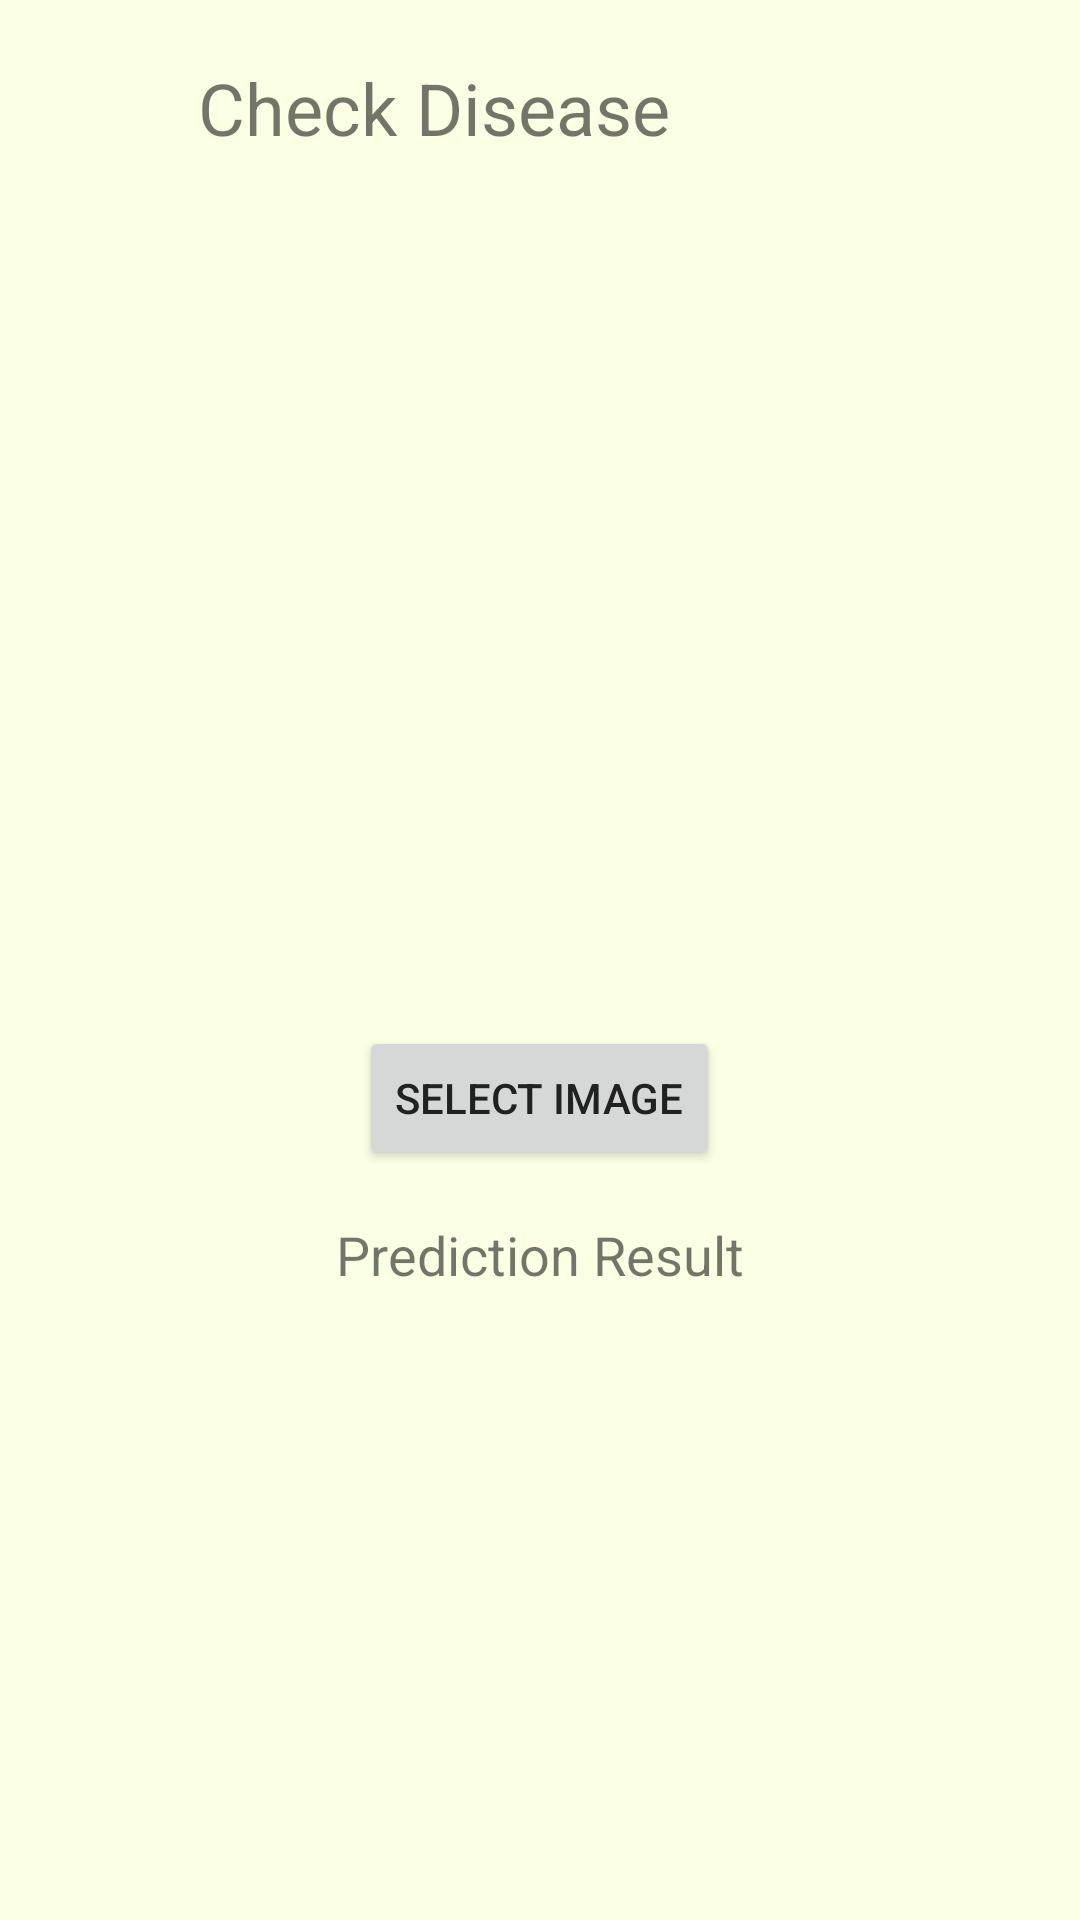

Here is an Android app screen rendered from its layout file. Give the layout XML and the strings, colors and styles it references.
<!-- AndroidManifest.xml: application theme Theme.RiceDiseaseDetection -->
<!-- res/layout/activity_check_rice.xml -->
<?xml version="1.0" encoding="utf-8"?>
<LinearLayout xmlns:android="http://schemas.android.com/apk/res/android"
    xmlns:app="http://schemas.android.com/apk/res-auto"
    xmlns:tools="http://schemas.android.com/tools"
    android:id="@+id/main"
    android:layout_width="match_parent"
    android:layout_height="match_parent"
    android:orientation="vertical"
    android:padding="16dp"
    tools:context=".ui.activity.ActivityCheckRice">

    <LinearLayout
        android:layout_width="match_parent"
        android:layout_height="wrap_content"
        android:orientation="horizontal"
        android:layout_marginBottom="20dp"
        >
        <ImageButton
            android:layout_width="40dp"
            android:layout_height="40dp"
            android:src="@drawable/baseline_arrow_back_24"
            android:id="@+id/btnBack"
            android:background="@android:color/transparent"
            android:layout_marginEnd="10dp"
            />
        <TextView
            android:layout_width="match_parent"
            android:layout_height="wrap_content"
            android:layout_gravity="center"
            android:text="@string/title_check_disease"
            android:textSize="24dp" />
    </LinearLayout>

    <LinearLayout
        android:layout_width="match_parent"
        android:layout_height="wrap_content"
        android:orientation="vertical"
        android:gravity="center"
        android:layout_gravity="center"
        >
        <ImageView
            android:id="@+id/imageView"
            android:layout_width="250dp"
            android:layout_height="250dp"
            android:scaleType="centerCrop"
            android:contentDescription="Selected Image" />

        <Button
            android:id="@+id/selectImageButton"
            android:layout_width="wrap_content"
            android:layout_height="wrap_content"
            android:text="Select Image"
            android:layout_marginTop="16dp" />

        <TextView
            android:id="@+id/resultTextView"
            android:layout_width="wrap_content"
            android:layout_height="wrap_content"
            android:text="Prediction Result"
            android:textSize="18sp"
            android:layout_marginTop="16dp" />
    </LinearLayout>

</LinearLayout>
<!-- resources referenced by this layout -->
<resources>
  <string name="title_check_disease" translatable="false">Check Disease</string>
  <style name="Theme.RiceDiseaseDetection" parent="Theme.MaterialComponents.Light.NoActionBar">
          
          <item name="colorPrimary">@color/colorPrimary</item>
          <item name="colorPrimaryVariant">@color/colorPrimaryDark</item>
          <item name="colorOnPrimary">@color/colorSurface</item>
  
          
          <item name="colorSecondary">@color/colorAccent</item>
          <item name="colorOnSecondary">@color/colorSurface</item>
  
          
          <item name="android:colorBackground">@color/colorBackground</item>
          <item name="colorSurface">@color/colorSurface</item>
  
          
          <item name="android:textColorPrimary">@color/colorTextPrimary</item>
          <item name="android:textColorSecondary">@color/colorTextSecondary</item>
  
          
          <item name="colorControlNormal">@color/colorIcon</item>
  
          
          <item name="android:windowBackground">@color/colorBackground</item>
  
          <item name="android:statusBarColor">@color/colorPrimary</item>
  
      </style>
  <color name="colorPrimary">#B3D8A8</color>
  <color name="colorPrimaryDark">#3D8D7A</color>
  <color name="colorSurface">#FFFFFF</color>
  <color name="colorAccent">#A3D1C6</color>
  <color name="colorBackground">#FBFFE4</color>
  <color name="colorTextPrimary">#212121</color>
  <color name="colorTextSecondary">#757575</color>
  <color name="colorIcon">#616161</color>
</resources>
